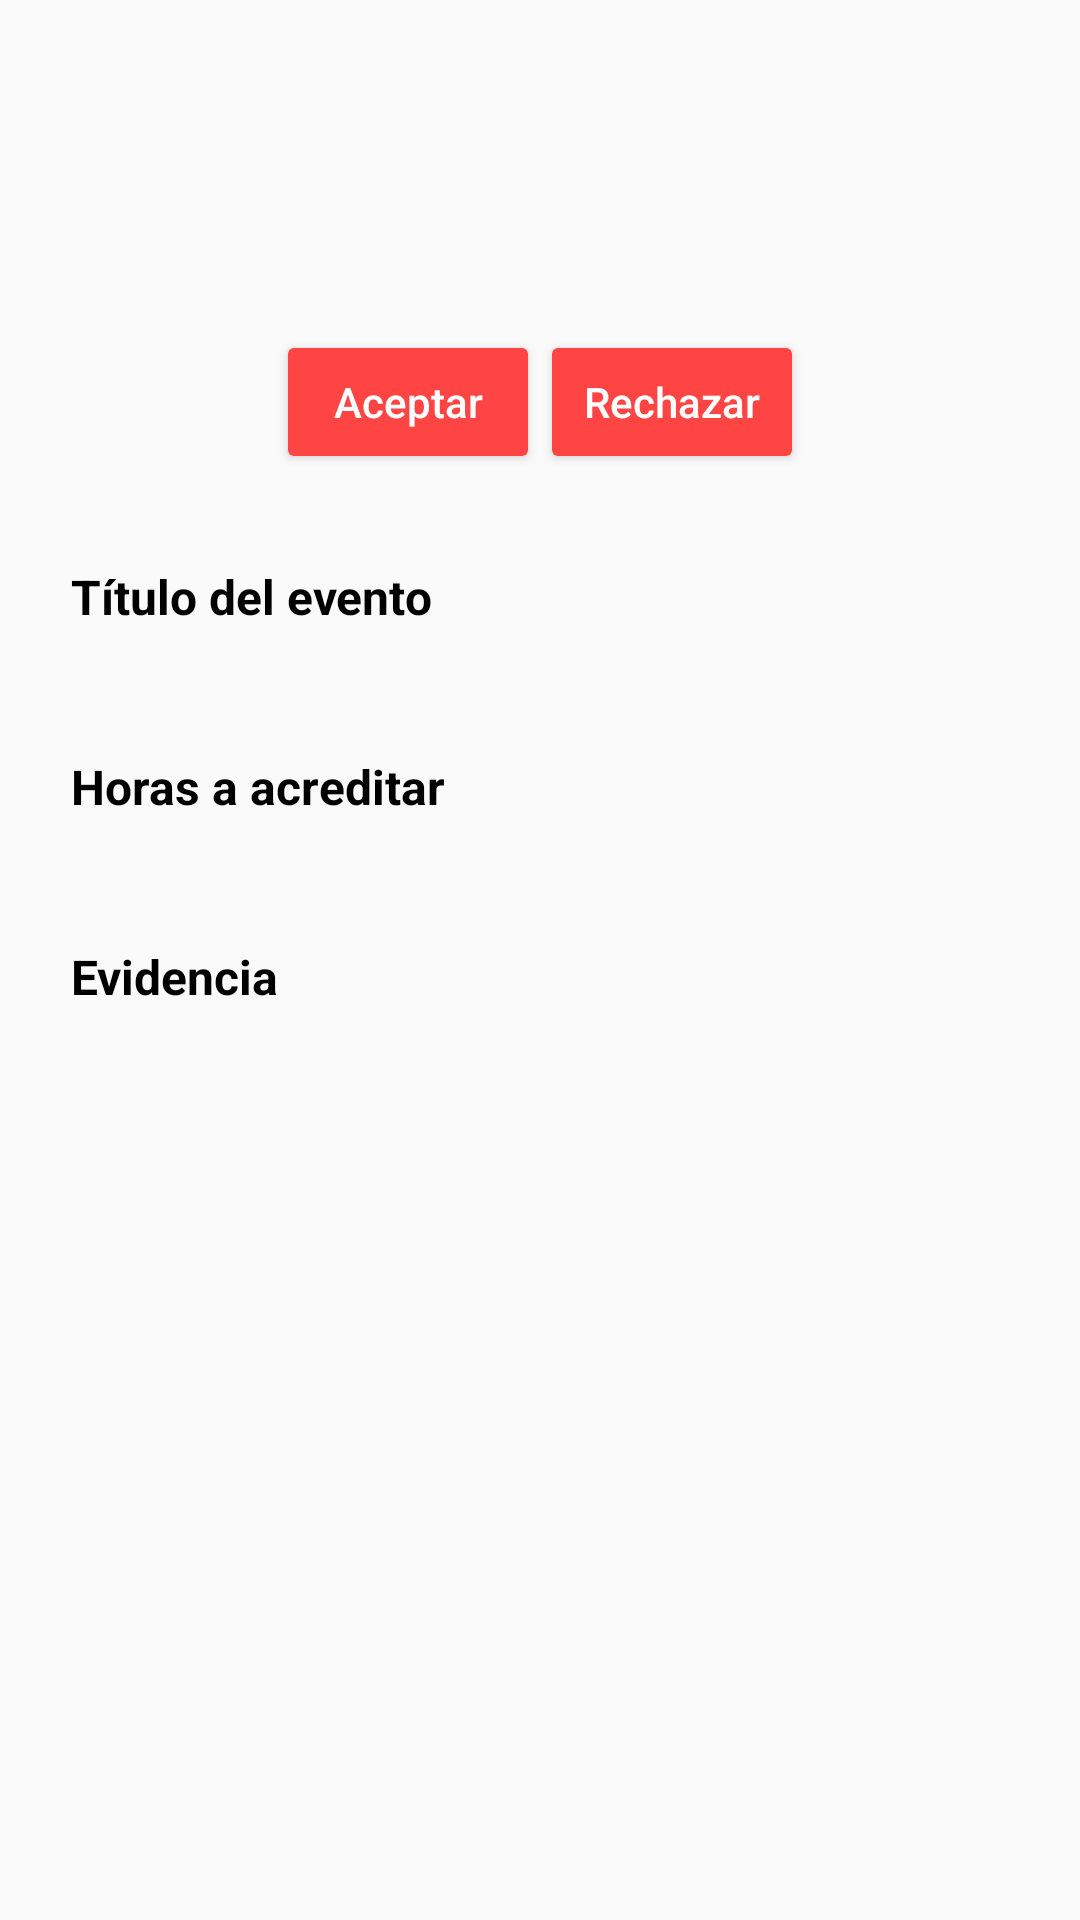

Reconstruct the res/layout file that produces this screen, plus the resources it refers to.
<!-- AndroidManifest.xml: application theme Theme.Administrador -->
<!-- res/layout/activity_service_hour_details.xml -->
<?xml version="1.0" encoding="utf-8"?>
<androidx.constraintlayout.widget.ConstraintLayout xmlns:android="http://schemas.android.com/apk/res/android"
    xmlns:app="http://schemas.android.com/apk/res-auto"
    xmlns:tools="http://schemas.android.com/tools"
    android:layout_width="match_parent"
    android:layout_height="match_parent"
    android:background="@drawable/fondo"
    tools:context=".AdDetailsActivity">

    <ScrollView
        android:layout_width="345dp"
        android:layout_height="547dp"
        app:layout_constraintBottom_toBottomOf="parent"
        app:layout_constraintEnd_toEndOf="parent"
        app:layout_constraintStart_toStartOf="parent"
        app:layout_constraintTop_toTopOf="parent">

        <LinearLayout
            android:layout_width="match_parent"
            android:layout_height="wrap_content"
            android:orientation="vertical"
            android:padding="16dp">

            <TextView
                android:id="@+id/tvServiceHourVolunteerName"
                android:layout_width="match_parent"
                android:layout_height="wrap_content"
                android:layout_marginBottom="2dp"
                android:textAlignment="center"
                android:textColor="@android:color/black"
                android:textSize="20sp"
                android:textStyle="bold" />

            <TextView
                android:id="@+id/tvServiceHourVolunteerId"
                android:layout_width="match_parent"
                android:layout_height="wrap_content"
                android:layout_marginBottom="2dp"
                android:textAlignment="center"
                android:textColor="@android:color/darker_gray"
                android:textSize="12sp" />

            <LinearLayout
                android:id="@+id/linearLayoutCrudButtons"
                android:layout_width="match_parent"
                android:layout_height="wrap_content"
                android:layout_marginBottom="30dp"
                android:gravity="center"
                android:orientation="horizontal">

                <Button
                    android:id="@+id/btnAcceptServiceHour"
                    android:layout_width="wrap_content"
                    android:layout_height="wrap_content"
                    android:backgroundTint="@android:color/holo_red_light"
                    android:onClick="prepareServiceHourApprove"
                    android:text="Aceptar"
                    android:textAllCaps="false"
                    android:textColor="@android:color/background_light" />

                <Button
                    android:id="@+id/btnDeclineServiceHour"
                    android:layout_width="wrap_content"
                    android:layout_height="wrap_content"
                    android:backgroundTint="@android:color/holo_red_light"
                    android:onClick="prepareServiceHourDecline"
                    android:text="Rechazar"
                    android:textAllCaps="false"
                    android:textColor="@android:color/background_light" />

            </LinearLayout>

            <LinearLayout
                android:layout_width="match_parent"
                android:layout_height="wrap_content"
                android:orientation="vertical"
                android:layout_marginBottom="20dp" >

                <TextView
                    android:id="@+id/tvServiceHourEventNameLabel"
                    android:layout_width="wrap_content"
                    android:layout_height="wrap_content"
                    android:text="Título del evento"
                    android:textColor="@android:color/black"
                    android:textSize="16sp"
                    android:textStyle="bold" />

                <TextView
                    android:id="@+id/tvServiceHourEventName"
                    android:layout_width="wrap_content"
                    android:layout_height="wrap_content"
                    android:textColor="@android:color/black"
                    android:textSize="16sp" />

            </LinearLayout>

            <LinearLayout
                android:layout_width="match_parent"
                android:layout_height="wrap_content"
                android:orientation="vertical"
                android:layout_marginBottom="20dp" >

                <TextView
                    android:id="@+id/tvServiceHourHoursLabel"
                    android:layout_width="wrap_content"
                    android:layout_height="wrap_content"
                    android:text="Horas a acreditar"
                    android:textColor="@android:color/black"
                    android:textSize="16sp"
                    android:textStyle="bold" />

                <TextView
                    android:id="@+id/tvServiceHourHours"
                    android:layout_width="wrap_content"
                    android:layout_height="wrap_content"
                    android:textColor="@android:color/black"
                    android:textSize="16sp" />

            </LinearLayout>

            

            <LinearLayout
                android:layout_width="match_parent"
                android:layout_height="wrap_content"
                android:orientation="vertical"
                android:layout_marginBottom="20dp" >

                <TextView
                    android:id="@+id/tvServiceHourEvidenceLabel"
                    android:layout_width="wrap_content"
                    android:layout_height="wrap_content"
                    android:text="Evidencia"
                    android:textColor="@android:color/black"
                    android:textSize="16sp"
                    android:textStyle="bold" />

                <ImageView
                    android:id="@+id/ivServiceHourEvidence"
                    android:layout_width="match_parent"
                    android:layout_height="wrap_content"
                    android:contentDescription="@string/imagen_del_anuncio" />
            
            </LinearLayout>

        </LinearLayout>
    </ScrollView>

</androidx.constraintlayout.widget.ConstraintLayout>
<!-- resources referenced by this layout -->
<resources>
  <string name="imagen_del_anuncio">Imagen del anuncio</string>
  <style name="Theme.Administrador" parent="Base.Theme.Administrador" />
  <style name="Base.Theme.Administrador" parent="Theme.AppCompat.Light.DarkActionBar">
          
          
      </style>
</resources>
